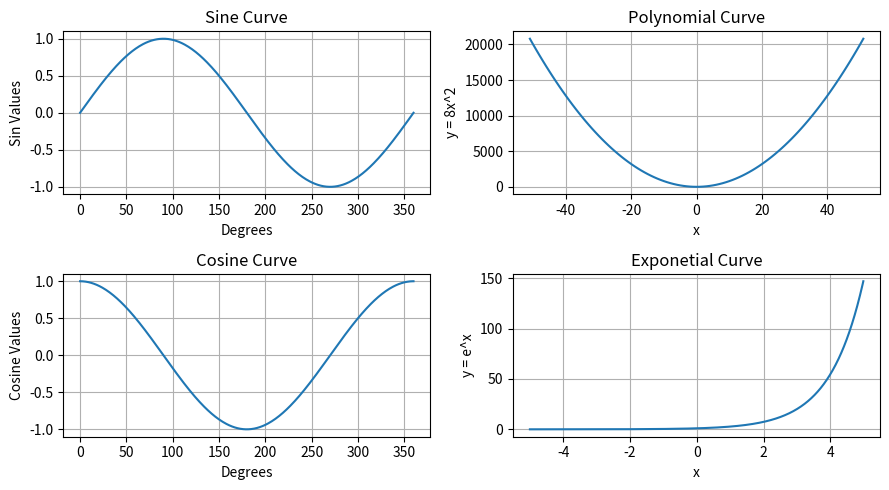

The matplotlib source for this figure:
import matplotlib.pyplot as plt
import math

def sineCurve():
    plt.subplot(2, 2, 1)
    degrees = range(0, 360 + 1)
    sinValues = [math.sin(math.radians(i)) for i in degrees]
    plt.plot(sinValues)
    plt.xlabel('Degrees')
    plt.ylabel('Sin Values')
    plt.title('Sine Curve')
    plt.grid()

def cosineCurve():
    plt.subplot(2, 2, 3)
    degrees = range(0, 360 + 1)
    cosValues = [math.cos(math.radians(i)) for i in degrees]
    plt.plot(degrees, cosValues)
    plt.xlabel('Degrees')
    plt.ylabel('Cosine Values')
    plt.title('Cosine Curve')
    plt.grid()

def polynomialCurve():
    def polynomial(x):
        return (8*x*x)
    plt.subplot(2, 2, 2)
    x = range(-51, 50 + 2)
    y = [polynomial(i) for i in x]
    plt.plot(x, y)
    plt.xlabel('x')
    plt.ylabel('y = 8x^2')
    plt.title('Polynomial Curve')
    plt.grid()

def expCurve():

    plt.subplot(2, 2, 4)
    x = []
    for i in range(0, 100*10):
        x.append((-5) + (0.01)*i)
    y = [math.exp(i) for i in x]
    plt.plot(x, y)
    plt.xlabel('x')
    plt.ylabel('y = e^x')
    plt.title('Exponetial Curve')
    plt.grid()

if __name__ == "__main__":
    plt.figure(figsize=(9, 5))
    sineCurve()
    cosineCurve()
    polynomialCurve()
    expCurve()
    plt.tight_layout()
    plt.show()
    